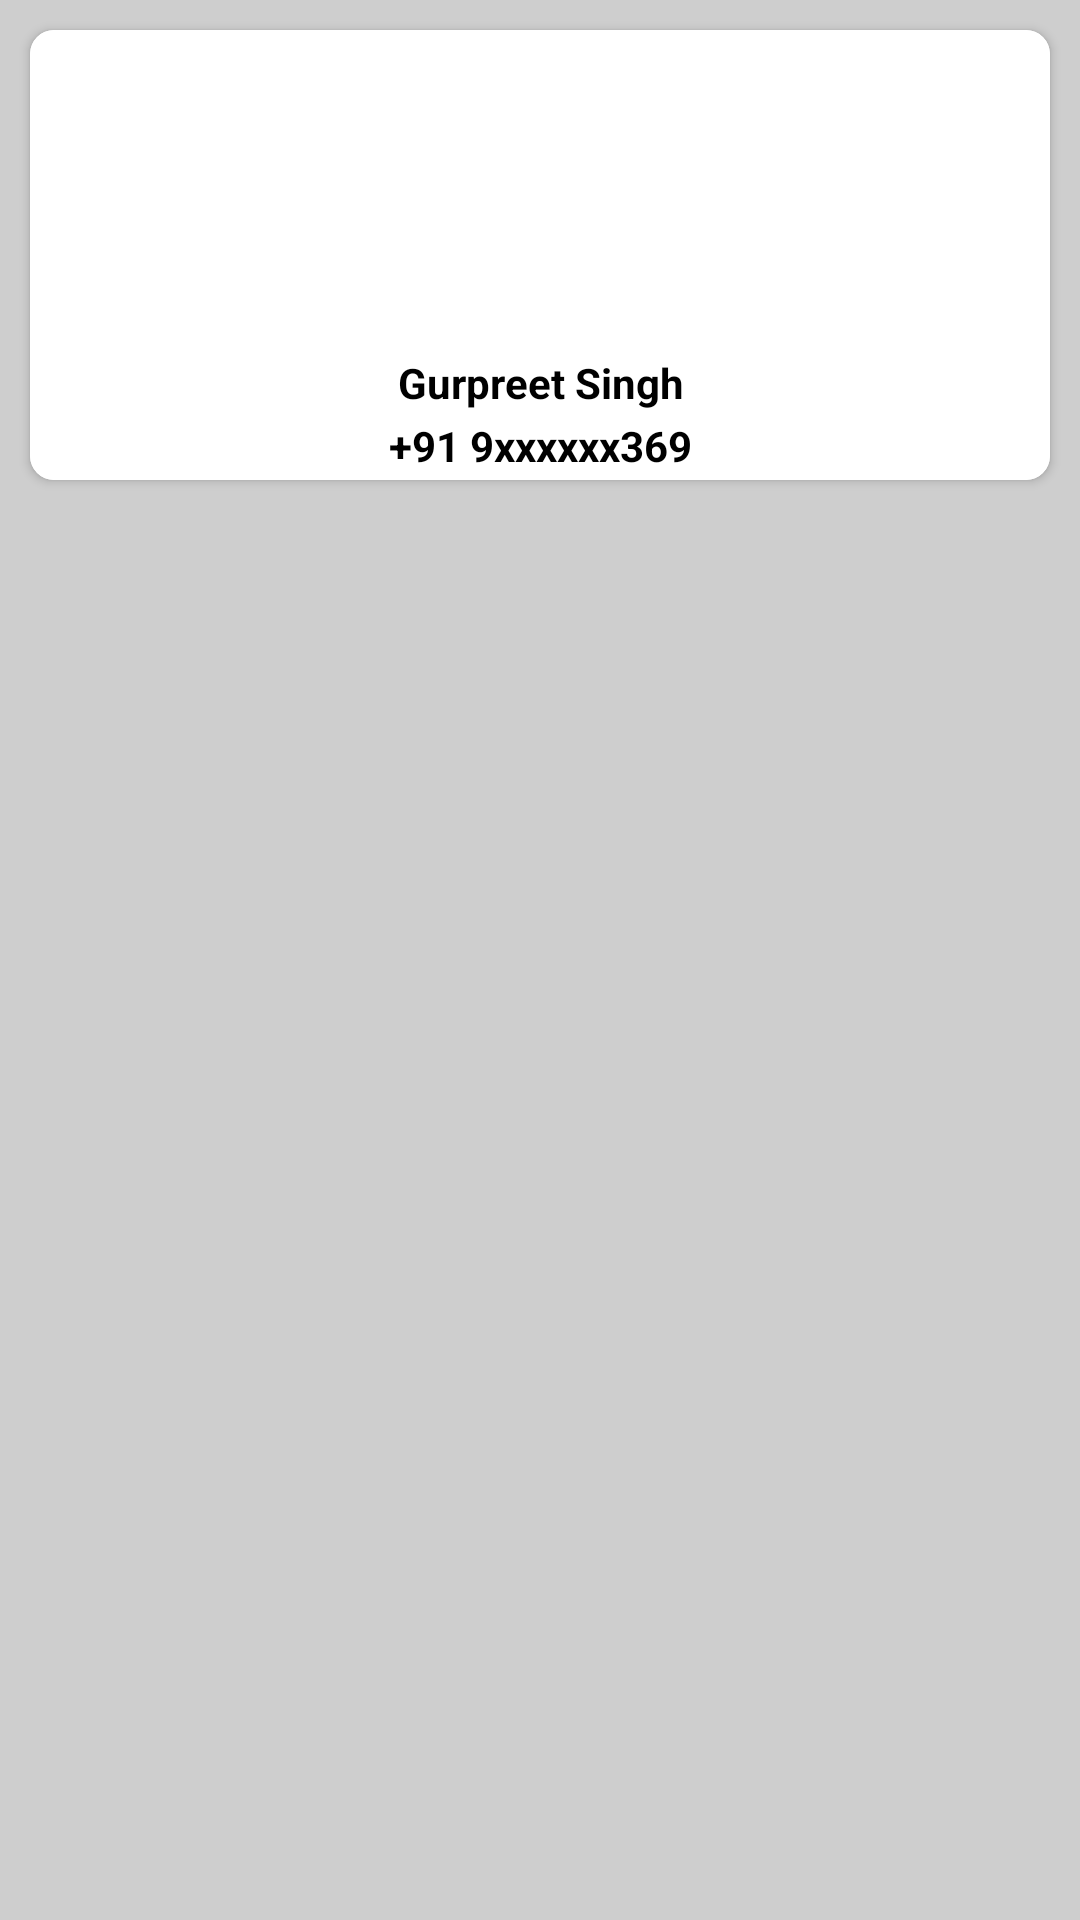

Android layout source for this screen:
<!-- AndroidManifest.xml: application theme MyAppTheme -->
<!-- res/layout/layout_dashboard_content.xml -->
<?xml version="1.0" encoding="utf-8"?>
<androidx.constraintlayout.widget.ConstraintLayout xmlns:android="http://schemas.android.com/apk/res/android"
    xmlns:app="http://schemas.android.com/apk/res-auto"
    android:layout_width="match_parent"
    android:layout_height="match_parent"
    android:background="@color/screen_bg">

    <androidx.cardview.widget.CardView
        android:id="@+id/cardviewOne"
        android:layout_width="match_parent"
        android:layout_height="wrap_content"
        android:layout_marginHorizontal="10dp"
        android:layout_marginTop="10dp"
        android:layout_marginBottom="10dp"
        android:elevation="4dp"
        android:padding="10dp"
        app:cardCornerRadius="8dp"

        app:layout_constraintStart_toStartOf="parent"
        app:layout_constraintTop_toTopOf="parent">

        <include layout="@layout/nav_header" />
    </androidx.cardview.widget.CardView>
</androidx.constraintlayout.widget.ConstraintLayout>
<!-- res/layout/nav_header.xml (included above) -->
<?xml version="1.0" encoding="utf-8"?>
<androidx.constraintlayout.widget.ConstraintLayout xmlns:android="http://schemas.android.com/apk/res/android"
    xmlns:app="http://schemas.android.com/apk/res-auto"
    xmlns:tools="http://schemas.android.com/tools"
    android:layout_width="match_parent"
    android:layout_height="150dp"
    android:background="@color/white">

    <ImageView
        android:id="@+id/logo"
        android:layout_width="match_parent"
        android:layout_height="60dp"
        android:src="@mipmap/ic_launcher"
        android:layout_marginTop="25dp"
        app:layout_constraintStart_toStartOf="parent"
        app:layout_constraintTop_toTopOf="parent"/>

    <TextView
        android:id="@+id/nameTv"
        android:layout_width="match_parent"
        android:layout_height="wrap_content"
        android:gravity="center_horizontal"
        android:text="Gurpreet Singh"
        android:textColor="@color/black"
        android:textStyle="bold"
        app:layout_constraintBottom_toBottomOf="parent"
        app:layout_constraintStart_toStartOf="parent"
        app:layout_constraintTop_toBottomOf="@+id/logo" />

    <TextView
        android:layout_width="match_parent"
        android:layout_height="wrap_content"
        android:gravity="center_horizontal"
        android:text="+91 9xxxxxx369"
        android:textColor="@color/black"
        android:textStyle="bold"
        app:layout_constraintBottom_toBottomOf="parent"
        app:layout_constraintStart_toStartOf="parent"
        app:layout_constraintTop_toBottomOf="@+id/nameTv" />

</androidx.constraintlayout.widget.ConstraintLayout>
<!-- resources referenced by this layout -->
<resources>
  <color name="black">#FF000000</color>
  <color name="screen_bg">#CECECE</color>
  <color name="white">#FFFFFFFF</color>
  <style name="MyAppTheme" parent="Theme.MaterialComponents.Light.NoActionBar">
  
          <item name="android:toolbarStyle">@style/MyAppTheme.Toolbar</item>
          <item name="toolbarStyle">@style/MyAppTheme.Toolbar</item>
  
          <item name="colorPrimary">#212121</item>
          <item name="colorPrimaryVariant">#000000</item>
          <item name="colorOnPrimary">#FFFFFF</item>
          <item name="colorSecondary">#212121</item>
          <item name="colorSecondaryVariant">#424242</item>
          <item name="colorOnSecondary">#FFFFFF</item>
          <item name="colorError">#F44336</item>
          <item name="colorOnError">#FFFFFF</item>
          <item name="colorSurface">#FFFFFF</item>
          <item name="colorOnSurface">#212121</item>
          <item name="android:colorBackground">@color/screen_bg</item>
          <item name="colorOnBackground">#212121</item>
  
          <item name="android:statusBarColor">#212121</item>
  
      </style>
  <style name="MyAppTheme.Toolbar" parent="Widget.MaterialComponents.Toolbar">
          
          <item name="android:background">@color/black</item>
          <item name="background">@color/black</item>
          <item name="color">@color/black</item>
      </style>
</resources>
